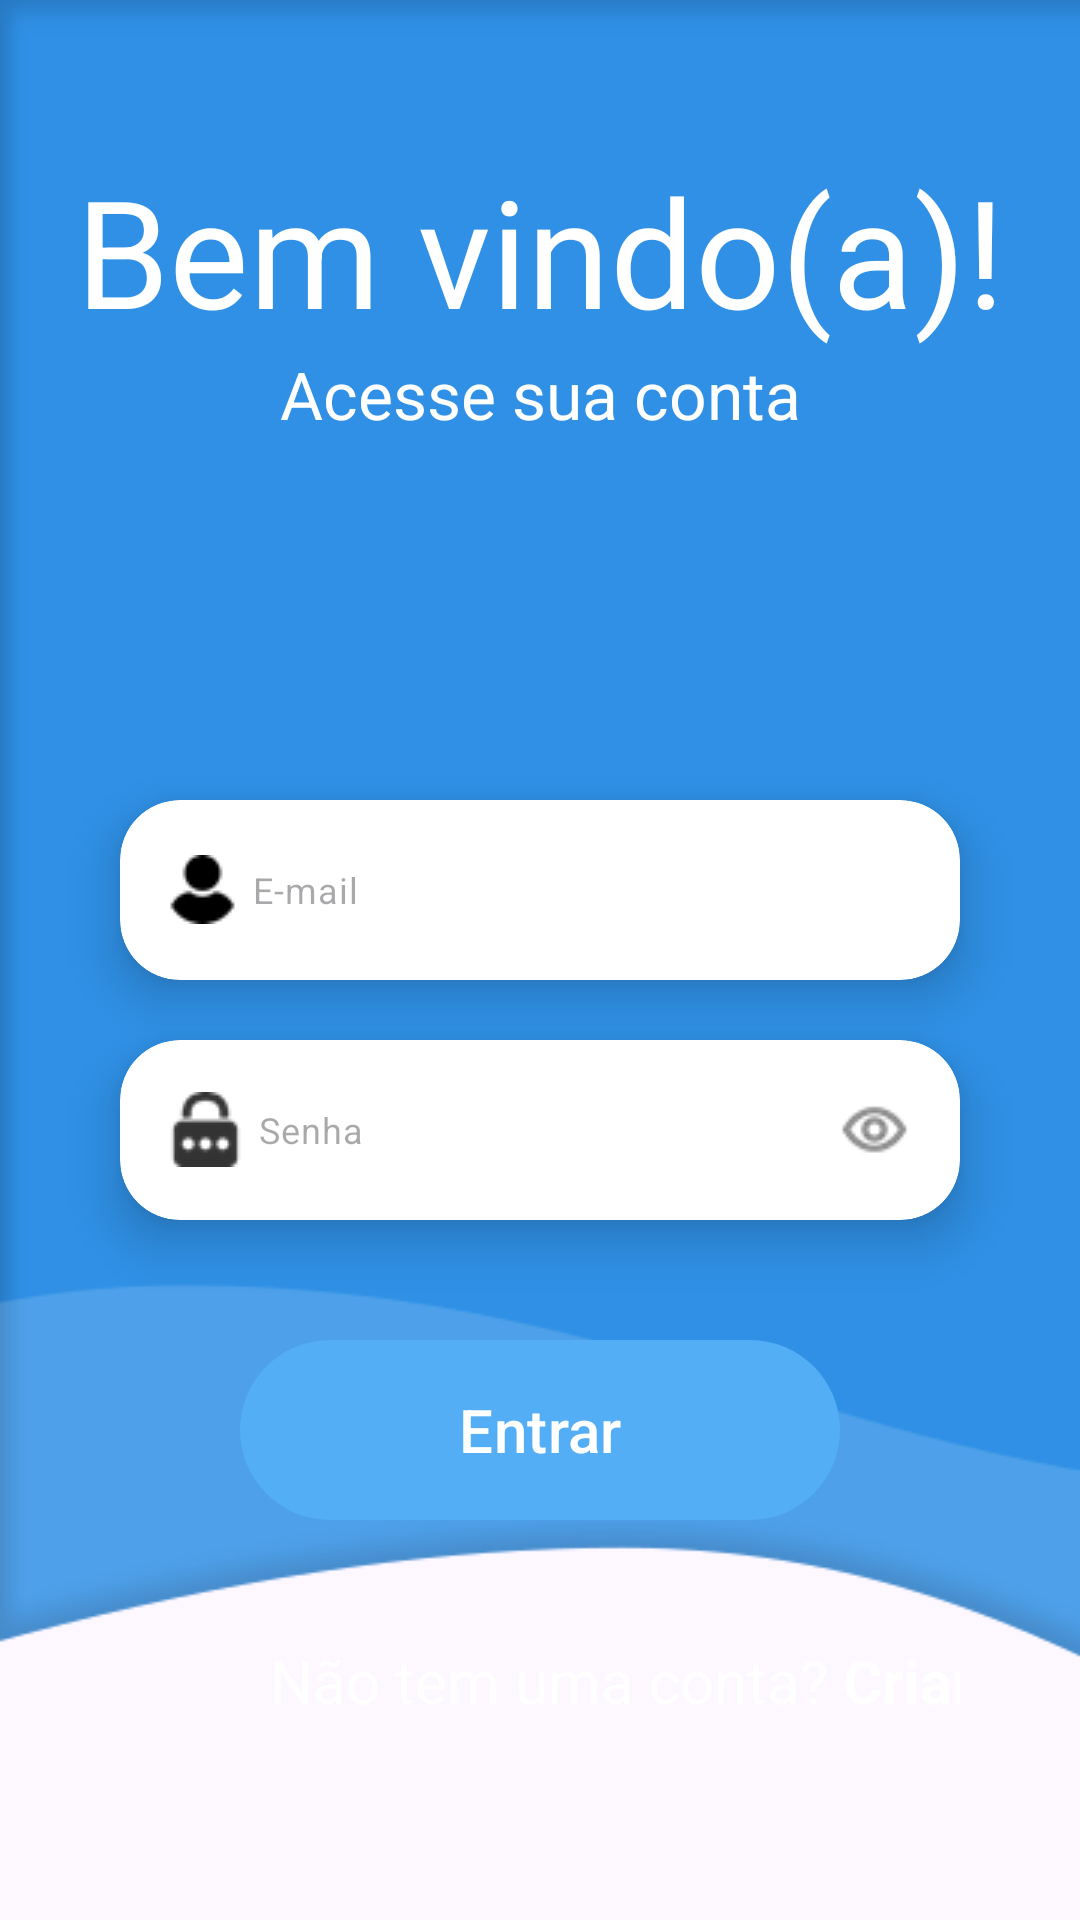

Layout XML and referenced resources for this Android screen:
<!-- AndroidManifest.xml: activity theme Theme.TasksNoActionBar -->
<!-- res/layout/activity_login.xml -->
<?xml version="1.0" encoding="utf-8"?>
<androidx.constraintlayout.widget.ConstraintLayout xmlns:android="http://schemas.android.com/apk/res/android"
    xmlns:app="http://schemas.android.com/apk/res-auto"
    xmlns:tools="http://schemas.android.com/tools"
    android:layout_width="match_parent"
    android:layout_height="match_parent"
    android:background="@drawable/backgroud_login"
    tools:context=".view.authentication.LoginActivity">

    <TextView
        android:id="@+id/tvWelcome"
        android:layout_width="wrap_content"
        android:layout_height="wrap_content"
        android:layout_marginTop="50dp"
        android:text="Bem vindo(a)!"
        android:textSize="50sp"
        android:textColor="@color/white"
        app:layout_constraintEnd_toEndOf="parent"
        app:layout_constraintStart_toStartOf="parent"
        app:layout_constraintTop_toTopOf="parent" />

    <TextView
        android:layout_width="wrap_content"
        android:layout_height="wrap_content"
        android:text="Acesse sua conta"
        android:textColor="@color/white"
        android:textSize="22sp"
        app:layout_constraintEnd_toEndOf="parent"
        app:layout_constraintStart_toStartOf="parent"
        app:layout_constraintTop_toBottomOf="@+id/tvWelcome" />

    <androidx.cardview.widget.CardView
        android:id="@+id/cardEmail"
        android:layout_width="match_parent"
        android:layout_height="60dp"
        android:layout_marginStart="40dp"
        android:layout_marginTop="150dp"
        android:layout_marginEnd="40dp"
        app:cardCornerRadius="20dp"
        app:cardElevation="10dp"
        app:layout_constraintEnd_toEndOf="parent"
        app:layout_constraintStart_toStartOf="parent"
        app:layout_constraintTop_toBottomOf="@+id/tvWelcome">

        <com.google.android.material.textfield.TextInputLayout
            android:id="@+id/tilEmail"
            android:layout_width="match_parent"
            android:layout_height="wrap_content"
            app:hintEnabled="false"
            app:layout_constraintEnd_toEndOf="parent"
            app:layout_constraintStart_toStartOf="parent"
            app:layout_constraintTop_toBottomOf="@+id/tvWelcome">

            <com.google.android.material.textfield.TextInputEditText
                android:id="@+id/etEmail"
                android:layout_width="match_parent"
                android:layout_height="wrap_content"
                android:background="@drawable/shape_round_auth"
                android:drawableStart="@drawable/ic_user"
                android:drawablePadding="5dp"
                android:hint="E-mail"
                android:lines="1"
                android:textSize="12sp" />
        </com.google.android.material.textfield.TextInputLayout>
    </androidx.cardview.widget.CardView>

    <androidx.cardview.widget.CardView
        android:id="@+id/cardPassword"
        android:layout_width="match_parent"
        android:layout_height="60dp"
        android:layout_marginStart="40dp"
        android:layout_marginTop="20dp"
        android:layout_marginEnd="40dp"
        app:cardCornerRadius="20dp"
        app:cardElevation="10dp"
        app:layout_constraintEnd_toEndOf="parent"
        app:layout_constraintStart_toStartOf="parent"
        app:layout_constraintTop_toBottomOf="@+id/cardEmail">

        <com.google.android.material.textfield.TextInputLayout
            android:id="@+id/tilPassword"
            android:layout_width="match_parent"
            android:layout_height="wrap_content"
            app:hintEnabled="false"
            app:layout_constraintEnd_toEndOf="parent"
            app:layout_constraintStart_toStartOf="parent"
            app:layout_constraintTop_toBottomOf="@+id/cardEmail">

            <com.google.android.material.textfield.TextInputEditText
                android:id="@+id/etPassword"
                android:layout_width="match_parent"
                android:layout_height="60dp"
                android:background="@drawable/shape_round_auth"
                android:drawableStart="@drawable/ic_password"
                android:drawableEnd="@drawable/ic_show_password"
                android:drawablePadding="5dp"
                android:hint="Senha"
                android:lines="1"
                android:textSize="12sp" />
        </com.google.android.material.textfield.TextInputLayout>
    </androidx.cardview.widget.CardView>

    <Button
        android:id="@+id/btnLogin"
        android:layout_width="200dp"
        android:layout_height="60dp"
        android:text="Entrar"
        android:textColor="@color/white"
        android:background="@drawable/button_shape"
        android:textSize="20sp"
        android:layout_marginTop="40dp"
        app:layout_constraintTop_toBottomOf="@+id/cardPassword"
        app:layout_constraintStart_toStartOf="parent"
        app:layout_constraintEnd_toEndOf="parent"/>

    <androidx.constraintlayout.widget.ConstraintLayout
        android:layout_width="0dp"
        android:layout_height="wrap_content"
        android:layout_marginTop="40dp"
        app:layout_constraintTop_toBottomOf="@+id/btnLogin"
        app:layout_constraintStart_toStartOf="@+id/cardPassword"
        app:layout_constraintEnd_toEndOf="@+id/cardPassword">

    <TextView
        android:id="@+id/tvDontHaveAccount"
        android:layout_width="wrap_content"
        android:layout_height="wrap_content"
        android:text="Não tem uma conta?"
        android:layout_marginStart="50dp"
        android:textColor="@color/white"
        app:layout_constraintStart_toStartOf="parent"
        app:layout_constraintTop_toTopOf="parent"
        app:layout_constraintBottom_toBottomOf="parent"
        app:layout_constraintEnd_toStartOf="@+id/tvCreateAccount"
        android:textSize="20sp"/>

        <TextView
            android:id="@+id/tvCreateAccount"
            android:layout_width="wrap_content"
            android:layout_height="wrap_content"
            android:textColor="@color/white"
            android:text="Criar"
            android:layout_marginStart="5dp"
            android:textSize="20sp"
            android:textStyle="bold"
            app:layout_constraintBottom_toBottomOf="parent"
            app:layout_constraintStart_toEndOf="@+id/tvDontHaveAccount"
            app:layout_constraintTop_toTopOf="parent" />
</androidx.constraintlayout.widget.ConstraintLayout>


</androidx.constraintlayout.widget.ConstraintLayout>
<!-- resources referenced by this layout -->
<resources>
  <color name="white">#FFFFFFFF</color>
  <!-- drawable backgroud_login: png bitmap (drawable, 14838 bytes) -->
  <!-- drawable button_shape (drawable) -->
  <?xml version="1.0" encoding="utf-8"?>
  <shape xmlns:android="http://schemas.android.com/apk/res/android" android:shape="rectangle">
      <corners
          android:bottomLeftRadius="30dp"
          android:bottomRightRadius="30dp"
          android:radius="60dp"
          android:topLeftRadius="30dp"
          android:topRightRadius="30dp"/>
      <solid android:color="#022BBE" />
  
      <padding
          android:bottom="0dp"
          android:left="0dp"
          android:right="0dp"
          android:top="0dp" />
  
      <size
          android:height="60dp"
          android:width="200dp" />
  </shape>
  <!-- drawable ic_password: png bitmap (drawable, 988 bytes) -->
  <!-- drawable ic_show_password: png bitmap (drawable, 987 bytes) -->
  <!-- drawable ic_user: png bitmap (drawable, 512 bytes) -->
  <!-- drawable shape_round_auth (drawable) -->
  <?xml version="1.0" encoding="utf-8"?>
  <shape
      xmlns:android="http://schemas.android.com/apk/res/android"
      android:shape="rectangle">
  
      <corners android:radius="50dp" />
      <solid
          android:color="@color/white"/>
      <size
          android:width="120dp"
          android:height="120dp"/>
  
  </shape>
  <style name="Theme.TasksNoActionBar" parent="Base.Theme.TasksNoActionBar" />
  <style name="Base.Theme.TasksNoActionBar" parent="Theme.Material3.DayNight.NoActionBar">
          <item name="colorPrimary">@color/blue</item>
          <item name="colorPrimaryDark">@color/blue</item>
      </style>
  <color name="blue">#54AEF6</color>
</resources>
